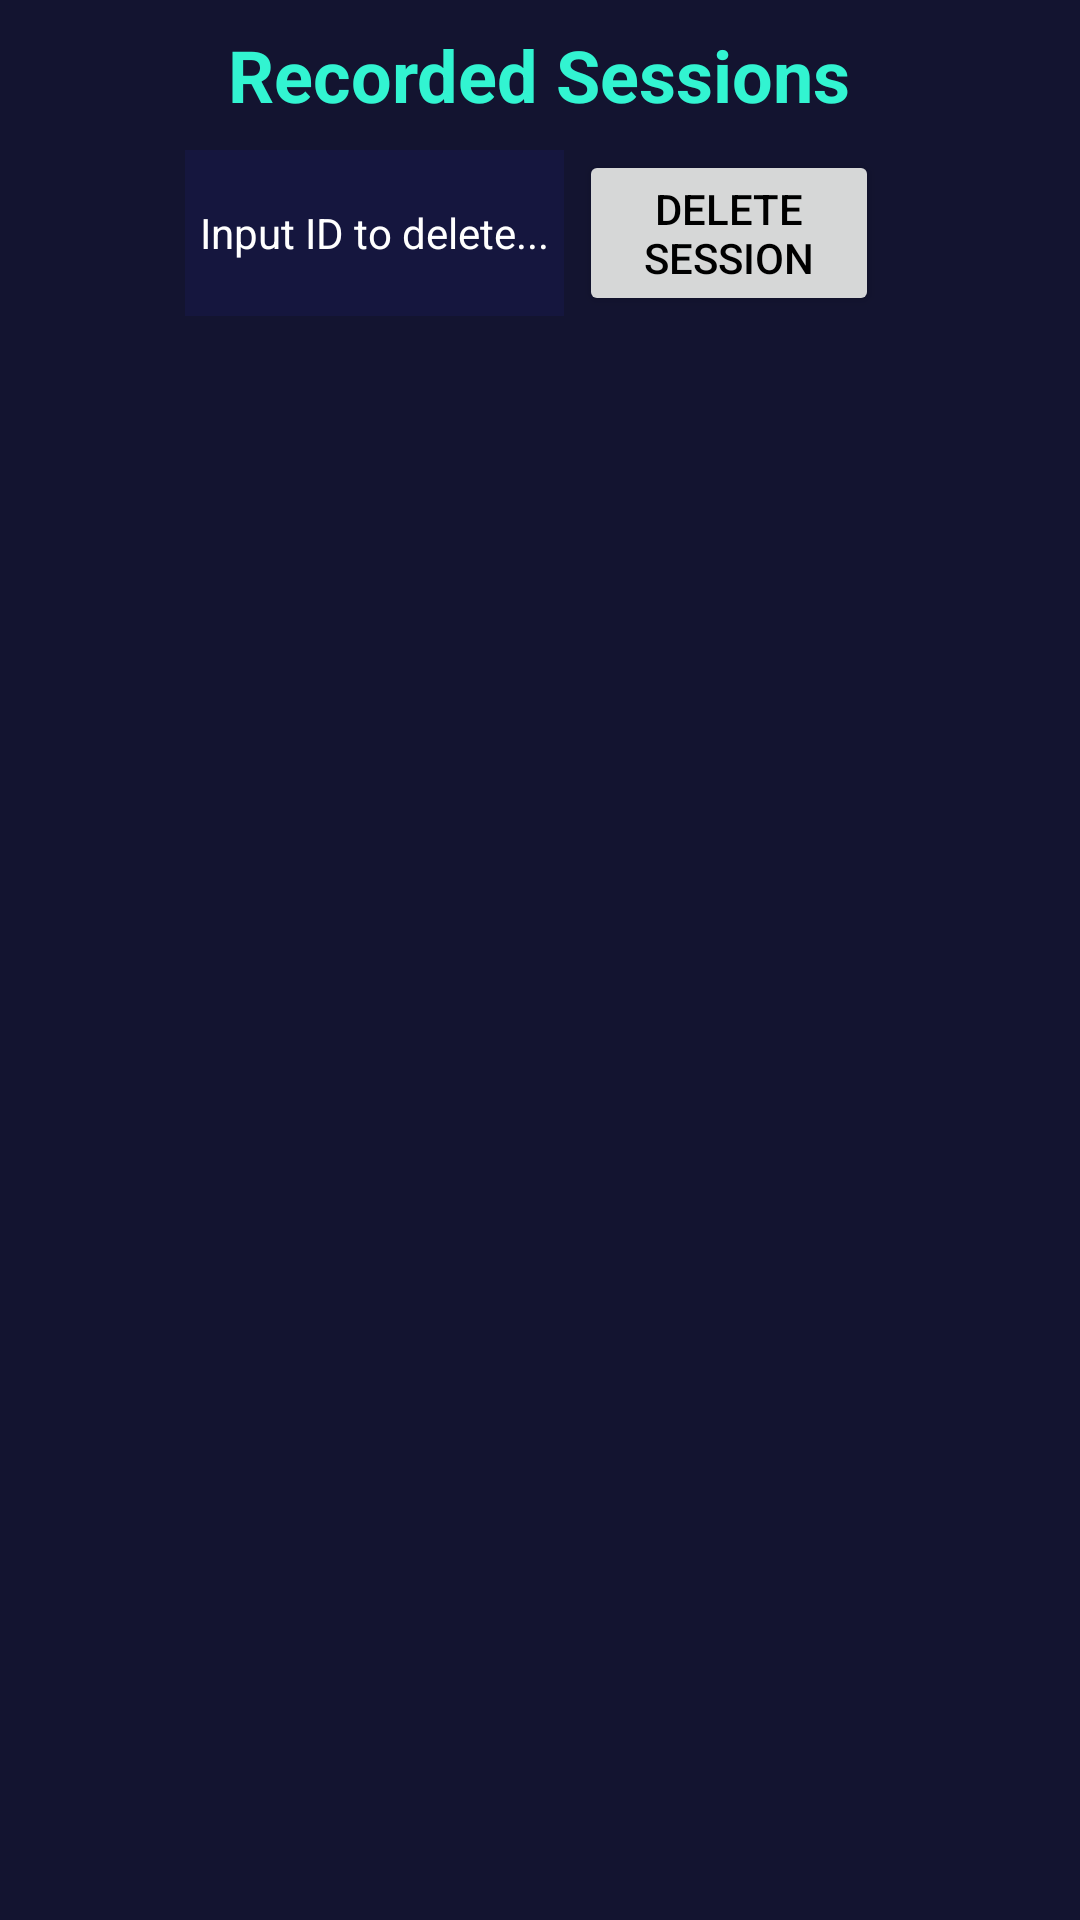

This screen was rendered from an Android layout file. Write that file and the resources it references.
<!-- AndroidManifest.xml: application theme Theme.PoseEstimation -->
<!-- res/layout/activity_session_menu.xml -->
<?xml version="1.0" encoding="utf-8"?>
<androidx.constraintlayout.widget.ConstraintLayout xmlns:android="http://schemas.android.com/apk/res/android"
    xmlns:app="http://schemas.android.com/apk/res-auto"
    xmlns:tools="http://schemas.android.com/tools"
    android:id="@+id/main"
    android:layout_width="match_parent"
    android:layout_height="match_parent"
    android:background="#131430"
    tools:context=".SessionMenuActivity">

    <LinearLayout
        android:layout_width="match_parent"
        android:layout_height="wrap_content"
        android:orientation="vertical">

        <LinearLayout
            android:layout_width="match_parent"
            android:layout_height="50dp"
            android:gravity="center"
            android:orientation="vertical">

            <TextView
                android:layout_width="wrap_content"
                android:layout_height="wrap_content"
                android:layout_gravity="center"
                android:text="Recorded Sessions"
                android:textColor="#32f4d1"
                android:textSize="24sp"
                android:textStyle="bold" />

            
        </LinearLayout>

        <LinearLayout
            android:layout_width="match_parent"
            android:layout_height="wrap_content"
            android:gravity="center">








            <EditText
                android:id="@+id/deleteIdText"
                android:layout_width="wrap_content"
                android:layout_height="match_parent"
                android:hint="Input ID to delete..."
                android:gravity="center"
                android:background="#15163e"
                android:padding="5dp"
                android:textSize="14dp"
                android:textColorHint="@color/white"
                android:textColor="@color/white"
            />


            <Button
                android:id="@+id/deleteSessionButton"
                android:layout_width="100dp"
                android:layout_height="wrap_content"
                android:layout_marginHorizontal="5dp"
                android:textSize="14dp"
                android:text="Delete session" />




        </LinearLayout>

        <ExpandableListView
            android:id="@+id/sessionListView"
            android:layout_width="match_parent"
            android:layout_height="match_parent"
            android:layout_marginVertical="10dp"
            >
        </ExpandableListView>

    </LinearLayout>

</androidx.constraintlayout.widget.ConstraintLayout>
<!-- resources referenced by this layout -->
<resources>
  <color name="white">#FFFFFFFF</color>
  <style name="Theme.PoseEstimation" parent="Theme.MaterialComponents.Light.NoActionBar">
          
          <item name="colorPrimary">@color/white</item>
          <item name="colorPrimaryVariant">@color/gray</item>
          <item name="colorOnPrimary">@color/white</item>
          
          <item name="colorSecondary">@color/teal_200</item>
          <item name="colorSecondaryVariant">@color/teal_700</item>
          <item name="colorOnSecondary">@color/black</item>
          
          <item name="android:statusBarColor" tools:targetApi="l">?attr/colorPrimaryVariant</item>
          
          <item name="android:textColor">@color/black</item>
          <item name="android:textSize">16sp</item>
      </style>
  <color name="gray">#FFAEB6BF</color>
  <color name="teal_200">#FF03DAC5</color>
  <color name="teal_700">#FF018786</color>
  <color name="black">#FF000000</color>
</resources>
